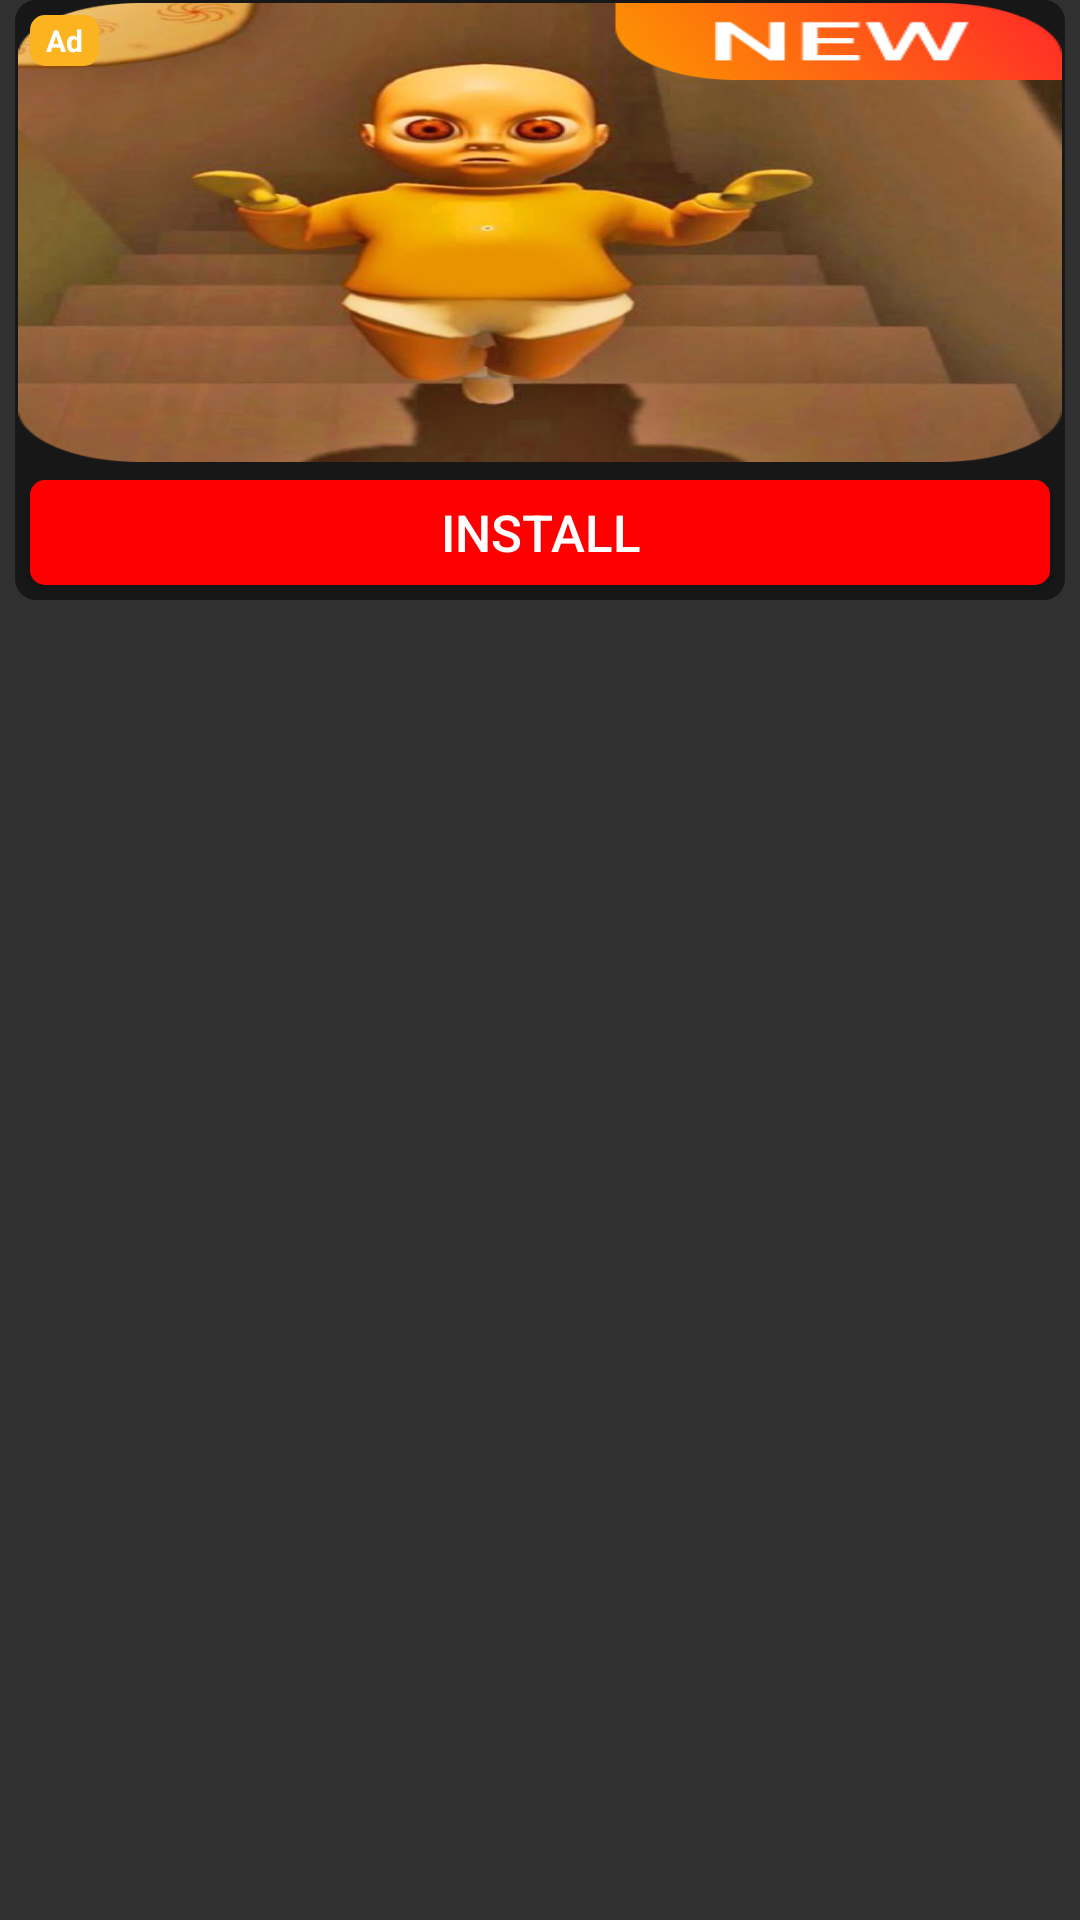

This screen was rendered from an Android layout file. Write that file and the resources it references.
<!-- AndroidManifest.xml: application theme AppTheme -->
<!-- res/layout/native_customsmall.xml -->
<?xml version="1.0" encoding="utf-8"?>
<androidx.constraintlayout.widget.ConstraintLayout xmlns:android="http://schemas.android.com/apk/res/android"
    android:layout_width="match_parent"
    android:layout_height="wrap_content"
    xmlns:app="http://schemas.android.com/apk/res-auto">
    <RelativeLayout
        android:layout_width="match_parent"
        android:layout_height="@dimen/_200sdp"
        android:id="@+id/iv_full"
        android:layout_marginHorizontal="@dimen/_5sdp"
        app:layout_constraintTop_toTopOf="parent"
        android:background="@drawable/ads_stroke">

<ImageView
    android:id="@+id/ads_image"
    android:layout_width="match_parent"
    android:padding="1dp"
    android:scaleType="fitXY"
    android:layout_above="@+id/install"
    android:src="@drawable/ic_logo"
    android:layout_height="match_parent"/>
        <Button
            android:id="@+id/install"
            android:layout_width="match_parent"
            android:layout_height="@dimen/_35sdp"
            android:layout_alignParentBottom="true"
           android:layout_margin="@dimen/_5sdp"

            android:text="Install"
            android:layout_centerHorizontal="true"
            android:background="@drawable/ads_button"
            android:lines="1"
            android:textColor="#FFFFFF"
            android:textSize="17sp" />

        <TextView
            android:layout_width="23dp"
            android:layout_height="17dp"
            android:background="@drawable/ads_corner"
            android:gravity="center"
            android:text="Ad"
            android:layout_alignParentTop="true"
            android:layout_below="@+id/ads_image"
            android:layout_margin="5dp"
            android:textColor="#ffffff"
            android:textSize="10sp"
            android:textStyle="bold" />
    </RelativeLayout>
</androidx.constraintlayout.widget.ConstraintLayout>
<!-- resources referenced by this layout -->
<resources>
  <dimen name="_200sdp">200.00dp</dimen>
  <dimen name="_35sdp">35.00dp</dimen>
  <dimen name="_5sdp">5.00dp</dimen>
  <!-- drawable ads_button (drawable) -->
  <?xml version="1.0" encoding="utf-8"?>
  <shape xmlns:android="http://schemas.android.com/apk/res/android">
  
      <solid android:color="@color/green" />
      <corners android:radius="5dp" />
  </shape>
  <!-- drawable ads_corner (drawable) -->
  <?xml version="1.0" encoding="utf-8"?>
  <shape xmlns:android="http://schemas.android.com/apk/res/android">
      <solid android:color="#ffffffff"/>
      <solid android:width="2dp" android:color="#fbb320"/>
      <padding android:left="1dp" android:top="1dp" android:right="1dp" android:bottom="1dp"/>
      <corners android:topLeftRadius="5dp" android:topRightRadius="5dp" android:bottomLeftRadius="5dp" android:bottomRightRadius="5dp"/>
  </shape>
  <!-- drawable ads_stroke (drawable) -->
  <?xml version="1.0" encoding="UTF-8"?>
  <shape xmlns:android="http://schemas.android.com/apk/res/android">
      <solid android:color="@color/blackads" />
      <corners android:radius="7dp" />
  
  </shape>
  <!-- drawable ic_logo: png bitmap (drawable, 257097 bytes) -->
  <style name="AppTheme" parent="Theme.AppCompat.NoActionBar">
          
          <item name="colorPrimary">@color/colorPrimary</item>
          <item name="colorPrimaryDark">@color/black</item>
          <item name="colorAccent">@color/colorAccent</item>
      </style>
  <color name="green">#FF0000</color>
  <color name="blackads">#171717</color>
  <color name="colorPrimary">#FE5D03</color>
  <color name="black">#FF000000</color>
  <color name="colorAccent">#FE5D03</color>
</resources>
